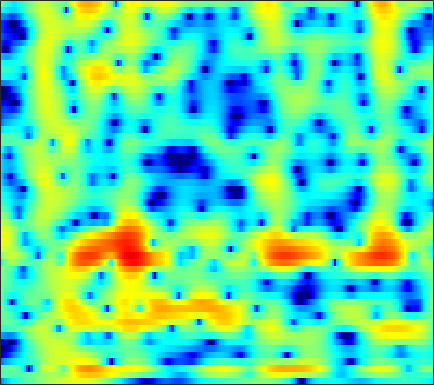

Source data for this figure (header and first rows):
-12.005, -10.443, -8.8493, -7.6145, -6.8397, -5.9659, -5.2157, -4.717, -4.1121, -3.5654, -3.0476, -2.6782, -2.2019, -1.737, -1.3992, -0.95152, -0.51019, -0.18272, 0.24872, 0.66421, 1.0782, 1.3736, 1.7465, 2.1085
-2.721, -2.602, -2.436, -2.291, -2.203, -2.126, -2.091, -2.086, -2.096, -2.094, -2.053, -1.975, -1.776, -1.466, -1.161, -0.6869, -0.1734, 0.2121, 0.6906, 1.095, 1.399, 1.555, 1.661, 1.655
-2.337, -2.011, -1.617, -1.335, -1.204, -1.189, -1.416, -1.776, -2.578, -3.885, -5.973, -8.41, -14.14, -20.56, -12.62, -6.492, -2.829, -0.8709, 1.082, 2.479, 3.433, 3.894, 4.186, 4.104
-12.87, -11.73, -10.4, -9.296, -8.57, -7.732, -7.06, -6.642, -6.159, -5.741, -5.348, -5.042, -4.569, -3.991, -3.472, -2.657, -1.733, -1.008, -0.06575, 0.8105, 1.577, 2.069, 2.606, 3.006
-21.57, -20.55, -18.65, -16.62, -15.1, -13.24, -11.56, -10.42, -9.041, -7.755, -6.549, -5.684, -4.581, -3.552, -2.82, -1.9, -1.01, -0.3902, 0.3842, 1.088, 1.716, 2.139, 2.63, 3.043
-27.31, -25.74, -23.2, -20.85, -19.25, -17.14, -15.03, -13.44, -11.38, -9.437, -7.636, -6.409, -4.923, -3.593, -2.67, -1.568, -0.5668, 0.1099, 0.9123, 1.605, 2.188, 2.56, 2.97, 3.3
-18.35, -19.37, -21.27, -24.13, -26.9, -26.06, -20.6, -17.09, -13.39, -10.32, -7.789, -6.179, -4.345, -2.818, -1.81, -0.6454, 0.3413, 0.9788, 1.674, 2.242, 2.678, 2.937, 3.184, 3.331
-10.33, -10.82, -11.35, -11.61, -11.65, -11.38, -10.49, -9.318, -7.477, -5.688, -4.061, -2.991, -1.694, -0.5301, 0.2584, 1.173, 1.917, 2.351, 2.767, 3.005, 3.074, 3.003, 2.774, 2.427
-3.781, -3.641, -3.489, -3.329, -3.183, -2.982, -2.702, -2.453, -2.018, -1.469, -0.8938, -0.4233, 0.2513, 0.9853, 1.553, 2.255, 2.851, 3.195, 3.489, 3.544, 3.294, 2.88, 1.929, 0.4002
-1.719, -1.436, -1.33, -1.472, -1.638, -1.896, -2.26, -2.673, -3.406, -4.257, -4.924, -5.07, -4.571, -3.453, -2.443, -1.123, 0.02979, 0.7692, 1.566, 2.101, 2.358, 2.363, 2.123, 1.671
-1.314, -1.404, -1.711, -2.232, -2.699, -3.469, -4.433, -5.365, -7.097, -9.563, -13.61, -18.86, -19.68, -11.87, -8.495, -5.568, -3.585, -2.503, -1.402, -0.641, -0.01579, 0.4029, 0.945, 1.475
-0.5994, -1.425, -2.615, -3.825, -4.721, -5.724, -6.228, -6.266, -6.051, -5.948, -5.927, -5.795, -5.225, -4.423, -3.881, -3.297, -2.83, -2.678, -2.903, -3.594, -4.399, -4.72, -4.086, -2.244
-0.7692, -2.328, -5.094, -9.254, -14.54, -35.06, -14.18, -9.942, -6.728, -4.735, -3.378, -2.614, -1.805, -1.294, -1.059, -0.9059, -1.037, -1.42, -2.369, -3.945, -6.364, -8.272, -7.997, -4.449
-1.129, -2.035, -3.354, -4.544, -5.268, -5.922, -5.86, -5.436, -4.724, -3.983, -3.215, -2.683, -2.136, -1.722, -1.434, -1.118, -0.9818, -0.9609, -0.9625, -0.9438, -0.8831, -0.7127, -0.2528, 0.4866
-0.8214, -1.311, -2.002, -2.658, -3.075, -3.504, -3.802, -3.926, -3.96, -3.847, -3.616, -3.399, -3.051, -2.633, -2.29, -1.866, -1.446, -1.122, -0.6998, -0.2816, 0.1632, 0.5056, 0.9831, 1.496
-0.3225, -0.806, -1.483, -2.216, -2.764, -3.463, -4.144, -4.628, -5.126, -5.391, -5.442, -5.296, -4.842, -4.178, -3.646, -2.909, -2.141, -1.57, -0.8596, -0.2185, 0.3949, 0.8279, 1.379, 1.895
0.1892, -0.3975, -1.198, -2.099, -2.88, -4.097, -5.551, -6.801, -8.737, -10.65, -11.41, -10.75, -8.936, -6.979, -5.681, -4.126, -2.809, -1.982, -1.033, -0.1886, 0.5361, 1.022, 1.608, 2.123
-0.04476, -0.4893, -0.9146, -1.365, -1.903, -2.953, -4.371, -5.906, -8.812, -12.53, -15.02, -13.27, -9.549, -6.859, -5.372, -3.715, -2.413, -1.647, -0.7442, 0.1083, 0.8251, 1.257, 1.722, 2.069
-6.059, -3.337, -0.7949, 0.6299, 1.198, 1.352, 0.9731, 0.5099, -0.2251, -1.061, -1.649, -1.865, -2.051, -2.17, -2.123, -2.091, -2.03, -1.744, -0.9553, -0.0502, 0.8731, 1.463, 1.927, 1.972
0.3455, 0.9115, 2.038, 2.833, 3.182, 3.348, 3.089, 2.76, 2.175, 1.368, 0.4733, -0.249, -1.435, -2.845, -4.219, -7.179, -11.89, -15.47, -10.95, -5.902, -2.856, -1.302, -0.04434, 0.3835
4.137, 3.896, 3.626, 3.324, 2.971, 2.348, 1.592, 0.8478, -0.3059, -1.46, -2.674, -3.537, -4.51, -5.485, -6.331, -7.272, -8.193, -8.44, -7.321, -5.665, -3.888, -2.797, -1.715, -1.032
5.323, 5.127, 4.65, 4.015, 3.376, 2.259, 0.8297, -0.5363, -2.749, -5.522, -8.777, -10.53, -10.24, -8.41, -7.065, -5.484, -4.453, -3.751, -2.847, -2.137, -1.486, -1.132, -0.8543, -0.7755
5.569, 5.438, 5.031, 4.351, 3.69, 2.556, 1.086, -0.2217, -2.431, -5.183, -8.274, -10.09, -9.307, -6.841, -4.972, -3.137, -1.771, -0.9547, -0.2727, 0.1747, 0.3061, 0.1798, -0.2726, -1.139
4.438, 4.239, 3.813, 3.156, 2.557, 1.651, 0.6706, -0.07929, -1.046, -1.838, -2.385, -2.526, -2.347, -1.809, -1.24, -0.4887, 0.2414, 0.6685, 1.05, 1.193, 1.026, 0.693, -0.08737, -1.334
3.064, 2.662, 1.945, 1.036, 0.2455, -0.8542, -1.922, -2.603, -3.102, -3.185, -2.824, -2.343, -1.591, -0.7202, -0.1048, 0.6642, 1.349, 1.727, 2.12, 2.281, 2.214, 1.999, 1.466, 0.6691
1.284, 0.6603, -0.4642, -1.912, -3.31, -5.636, -8.628, -11.17, -13.08, -10.92, -7.714, -5.709, -3.539, -1.804, -0.7357, 0.4888, 1.456, 2.039, 2.647, 3.027, 3.212, 3.212, 3.031, 2.666
-1.088, -1.736, -2.846, -4.275, -5.591, -7.763, -10.34, -12.42, -13.68, -12.08, -9.255, -7.346, -5.117, -3.251, -2.036, -0.6136, 0.5545, 1.314, 2.114, 2.724, 3.133, 3.317, 3.415, 3.343
-3.221, -3.7, -4.484, -5.444, -6.205, -7.248, -8.204, -8.723, -9.062, -8.84, -8.085, -7.236, -5.842, -4.326, -3.163, -1.715, -0.3869, 0.4852, 1.473, 2.265, 2.847, 3.158, 3.412, 3.497
-4.823, -5.214, -5.851, -6.65, -7.299, -8.244, -9.251, -9.962, -10.93, -11.52, -11.41, -10.55, -8.605, -6.328, -4.623, -2.608, -0.8575, 0.2387, 1.453, 2.388, 3.062, 3.414, 3.683, 3.765
-6.087, -6.631, -7.516, -8.423, -9.139, -10.05, -11.1, -12.18, -14.36, -18.76, -35.16, -21.57, -12.53, -7.619, -4.971, -2.253, -0.1524, 1.083, 2.376, 3.288, 3.877, 4.119, 4.201, 4.039
-7.433, -8.673, -10.81, -13.03, -14.15, -13.96, -12.73, -11.86, -10.96, -10.22, -9.14, -7.876, -5.671, -3.291, -1.613, 0.3605, 1.986, 2.961, 3.963, 4.605, 4.903, 4.894, 4.58, 3.889
-8.04, -9.689, -12.83, -17.38, -20.71, -17.61, -13.17, -10.68, -8.225, -6.225, -4.492, -3.242, -1.65, -0.1272, 0.9253, 2.212, 3.27, 3.919, 4.535, 4.881, 4.911, 4.717, 4.127, 3.101
-7.379, -8.238, -9.316, -10.06, -10.23, -9.794, -8.778, -7.707, -6.195, -4.633, -3.167, -2.1, -0.7991, 0.3954, 1.181, 2.116, 2.851, 3.293, 3.68, 3.865, 3.815, 3.631, 3.162, 2.451
-7.407, -8.269, -9.198, -9.759, -9.71, -9.124, -8.009, -6.994, -5.542, -4.096, -2.716, -1.766, -0.6164, 0.3867, 1.043, 1.766, 2.325, 2.623, 2.882, 2.96, 2.888, 2.74, 2.45, 2.084
-7.636, -9.632, -13.09, -16.84, -16.85, -13.04, -9.501, -7.448, -5.243, -3.486, -2.031, -1.117, -0.05189, 0.8193, 1.377, 1.952, 2.373, 2.551, 2.64, 2.532, 2.265, 1.986, 1.592, 1.255
-4.535, -6.147, -8.617, -10.67, -10.68, -8.781, -6.39, -4.868, -3.174, -1.866, -0.8272, -0.1627, 0.6113, 1.307, 1.766, 2.302, 2.67, 2.821, 2.747, 2.348, 1.535, 0.6526, -0.8351, -2.258
-0.9915, -1.512, -2.137, -2.507, -2.606, -2.459, -2.131, -1.871, -1.608, -1.499, -1.524, -1.548, -1.451, -0.9755, -0.3811, 0.6149, 1.514, 2.026, 2.332, 2.108, 1.205, -0.07193, -2.956, -8.232
-2.338, -2.392, -2.417, -2.408, -2.414, -2.446, -2.613, -2.84, -3.456, -4.532, -6.343, -8.475, -12.44, -12.97, -9.209, -4.937, -2.044, -0.5663, 0.7797, 1.482, 1.687, 1.587, 1.249, 0.9681
-7.356, -6.768, -6.058, -5.531, -5.218, -4.982, -4.933, -5.055, -5.443, -6.185, -7.35, -8.461, -9.775, -9.47, -7.862, -5.176, -2.773, -1.325, 0.1848, 1.274, 2.022, 2.415, 2.782, 3.047
-13.05, -11.54, -10.09, -9.065, -8.46, -7.835, -7.32, -7.015, -6.636, -6.315, -5.992, -5.674, -5.111, -4.28, -3.473, -2.263, -0.991, -0.0874, 0.9889, 1.892, 2.59, 2.99, 3.371, 3.595
-14.65, -13.79, -12.9, -12.17, -11.73, -11.1, -10.36, -9.704, -8.678, -7.524, -6.299, -5.345, -4.079, -2.817, -1.885, -0.7064, 0.4029, 1.164, 2.051, 2.787, 3.344, 3.641, 3.877, 3.922
-15.16, -15.36, -15.61, -16, -16.34, -16.66, -16.37, -15.33, -13.16, -10.6, -8.145, -6.463, -4.423, -2.643, -1.452, -0.03775, 1.164, 1.947, 2.816, 3.481, 3.948, 4.161, 4.259, 4.139
-17.38, -18.03, -18.92, -20.19, -21.58, -25.38, -39.4, -28.95, -19.11, -13.67, -9.793, -7.486, -4.902, -2.768, -1.399, 0.1807, 1.479, 2.286, 3.159, 3.791, 4.193, 4.343, 4.34, 4.107
-21.8, -23.2, -23.57, -22.3, -21.26, -19.99, -18.45, -16.81, -14.15, -11.26, -8.506, -6.649, -4.399, -2.405, -1.094, 0.441, 1.739, 2.531, 3.374, 3.964, 4.295, 4.379, 4.273, 3.924
-22.23, -25.88, -25.35, -20.62, -18.03, -15.37, -13.29, -11.91, -10.18, -8.438, -6.682, -5.35, -3.596, -1.882, -0.6551, 0.8246, 2.108, 2.917, 3.749, 4.303, 4.559, 4.555, 4.297, 3.755
-11.64, -11.87, -11.81, -11.25, -10.64, -9.799, -9.083, -8.629, -8.097, -7.606, -6.876, -6, -4.413, -2.482, -0.9828, 0.8456, 2.389, 3.342, 4.28, 4.843, 5.031, 4.919, 4.436, 3.58
-5.421, -5.525, -5.605, -5.642, -5.68, -5.837, -6.209, -6.745, -7.962, -10.16, -13.83, -15.35, -10.23, -5.164, -2.341, 0.5241, 2.611, 3.768, 4.856, 5.439, 5.558, 5.339, 4.623, 3.395
-3.597, -3.713, -3.851, -4.015, -4.175, -4.457, -4.879, -5.356, -6.32, -7.61, -8.823, -8.759, -6.644, -3.62, -1.514, 0.8546, 2.669, 3.696, 4.664, 5.177, 5.235, 4.982, 4.229, 2.961
-5.29, -5.509, -5.678, -5.736, -5.726, -5.599, -5.424, -5.268, -5.081, -4.745, -4.205, -3.563, -2.456, -1.124, -0.08016, 1.289, 2.483, 3.208, 3.931, 4.338, 4.385, 4.191, 3.622, 2.691
-9.086, -9.794, -10.32, -10.17, -9.612, -8.669, -7.684, -6.926, -5.911, -4.901, -3.848, -3.001, -1.815, -0.6115, 0.2844, 1.425, 2.449, 3.089, 3.745, 4.155, 4.292, 4.198, 3.809, 3.133
-15.57, -19.72, -24.54, -19.51, -16.14, -13.18, -11.1, -9.874, -8.383, -7.021, -5.636, -4.586, -3.096, -1.579, -0.4556, 0.9225, 2.139, 2.931, 3.773, 4.35, 4.664, 4.707, 4.498, 3.973
-14.94, -16.85, -18.4, -17.96, -16.84, -15.46, -14.34, -13.73, -13.02, -12.07, -10.64, -9.228, -6.993, -4.62, -2.935, -0.912, 0.8168, 1.921, 3.113, 3.988, 4.55, 4.776, 4.816, 4.548
-13.51, -14.59, -15.78, -16.6, -17.08, -17.54, -18.08, -18.69, -20.41, -23.77, -24.94, -19.58, -13.36, -8.831, -6.17, -3.294, -1.005, 0.3851, 1.884, 3.018, 3.809, 4.204, 4.485, 4.513
-15.04, -15.91, -17.26, -18.88, -20.18, -21.53, -22, -21.79, -21.26, -20.85, -19.18, -16.74, -12.75, -9.014, -6.617, -3.876, -1.646, -0.2708, 1.238, 2.4, 3.255, 3.705, 4.082, 4.236
-15.35, -15.79, -17.38, -20.29, -24, -36.04, -29.62, -23.36, -18.7, -15.49, -12.82, -10.91, -8.407, -6.043, -4.403, -2.392, -0.6454, 0.4736, 1.714, 2.679, 3.387, 3.754, 4.032, 4.087
-11, -11.37, -12.25, -13.35, -14.24, -14.89, -14.53, -13.56, -11.72, -9.797, -7.866, -6.419, -4.6, -2.898, -1.688, -0.221, 1.062, 1.903, 2.824, 3.514, 3.969, 4.16, 4.212, 4.028
-5.216, -5.817, -6.608, -7.385, -7.791, -8.11, -7.975, -7.592, -6.741, -5.675, -4.443, -3.443, -2.142, -0.8835, 0.02496, 1.133, 2.105, 2.738, 3.414, 3.877, 4.099, 4.106, 3.914, 3.498
-0.9631, -1.937, -3.369, -4.873, -5.897, -6.9, -7.156, -6.811, -5.946, -4.748, -3.569, -2.757, -1.709, -0.6948, 0.04532, 1.001, 1.907, 2.486, 3.097, 3.45, 3.501, 3.321, 2.811, 2.07
